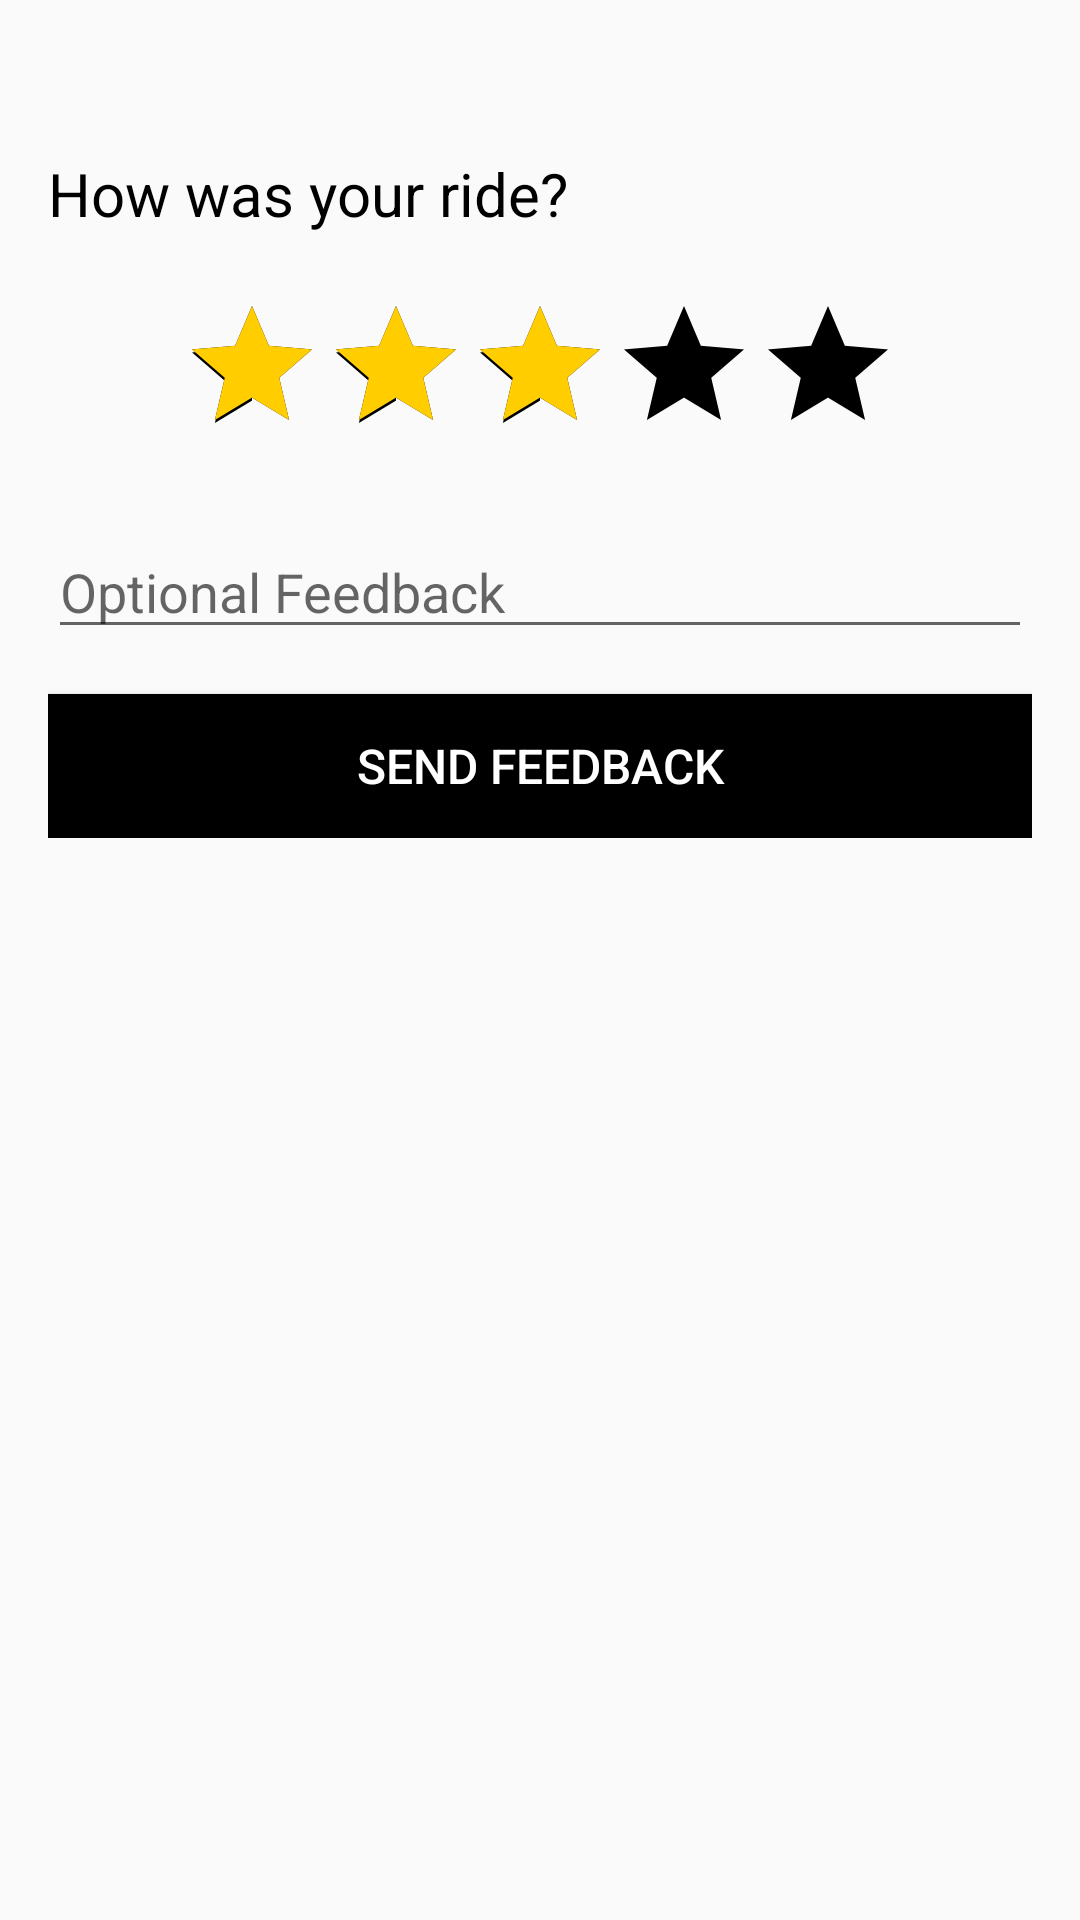

Layout XML and referenced resources for this Android screen:
<!-- AndroidManifest.xml: application theme AppTheme -->
<!-- res/layout/activity_feedback.xml -->
<?xml version="1.0" encoding="utf-8"?>

<RelativeLayout xmlns:android="http://schemas.android.com/apk/res/android"
    xmlns:tools="http://schemas.android.com/tools"
    android:id="@+id/activity_feedback"
    android:layout_width="match_parent"
    android:layout_height="match_parent"
    android:paddingBottom="@dimen/activity_vertical_margin"
    android:paddingLeft="@dimen/activity_horizontal_margin"
    android:paddingRight="@dimen/activity_horizontal_margin"
    android:paddingTop="@dimen/activity_vertical_margin"
    tools:context="sudo_rm_rf.rideshare.FeedbackActivity">

    <LinearLayout
        android:layout_width="match_parent"
        android:layout_height="wrap_content"
        android:layout_below="@+id/dollars"
        android:layout_marginTop="20dp"
        android:orientation="vertical">


        <TextView
            android:layout_marginTop="15dp"
            android:id="@+id/choose"
            android:layout_width="wrap_content"
            android:layout_height="wrap_content"
            android:text = "How was your ride?"
            android:textSize="20sp"
            android:textColor="@android:color/black"/>

    <RatingBar
        android:id="@+id/ratingBar"
        android:layout_gravity="center"
        android:layout_width="wrap_content"
        android:layout_marginTop="20dp"
        android:layout_height="wrap_content"
        android:progressTint="@color/colorPrimary"
        android:progressBackgroundTint="@color/colorPrimaryDark"
        android:secondaryProgressTint="@color/colorPrimaryDark"
        android:numStars="5"
        android:stepSize="0.5"
        android:rating="3.0" />



        <EditText
            android:inputType="textMultiLine"
            android:scrollbars="vertical"
            android:layout_width="match_parent"
            android:layout_height="wrap_content"
            android:gravity="top|left"
            android:maxLines="5"
            android:layout_marginTop="20dp"
            android:hint="Optional Feedback "/>

        <Button
            android:layout_width="match_parent"
            android:layout_height="wrap_content"
            android:text="SEND FEEDBACK"
            android:background="@android:color/black"
            android:textColor="@color/white"
            android:textSize="16sp"
            android:layout_marginTop="15dp"
            android:id="@+id/feedback"
            />
    </LinearLayout>
</RelativeLayout>
<!-- resources referenced by this layout -->
<resources>
  <color name="colorPrimary">#FFCD00</color>
  <color name="colorPrimaryDark">#000000</color>
  <color name="white">#FFFFFF</color>
  <dimen name="activity_horizontal_margin">16dp</dimen>
  <dimen name="activity_vertical_margin">16dp</dimen>
  <style name="AppTheme" parent="Theme.AppCompat.Light.DarkActionBar">
          
          <item name="colorPrimary">@color/colorPrimary</item>
          <item name="colorPrimaryDark">@color/colorPrimaryDark</item>
          <item name="colorAccent">@color/colorAccent</item>
      </style>
  <color name="colorAccent">#000000</color>
</resources>
